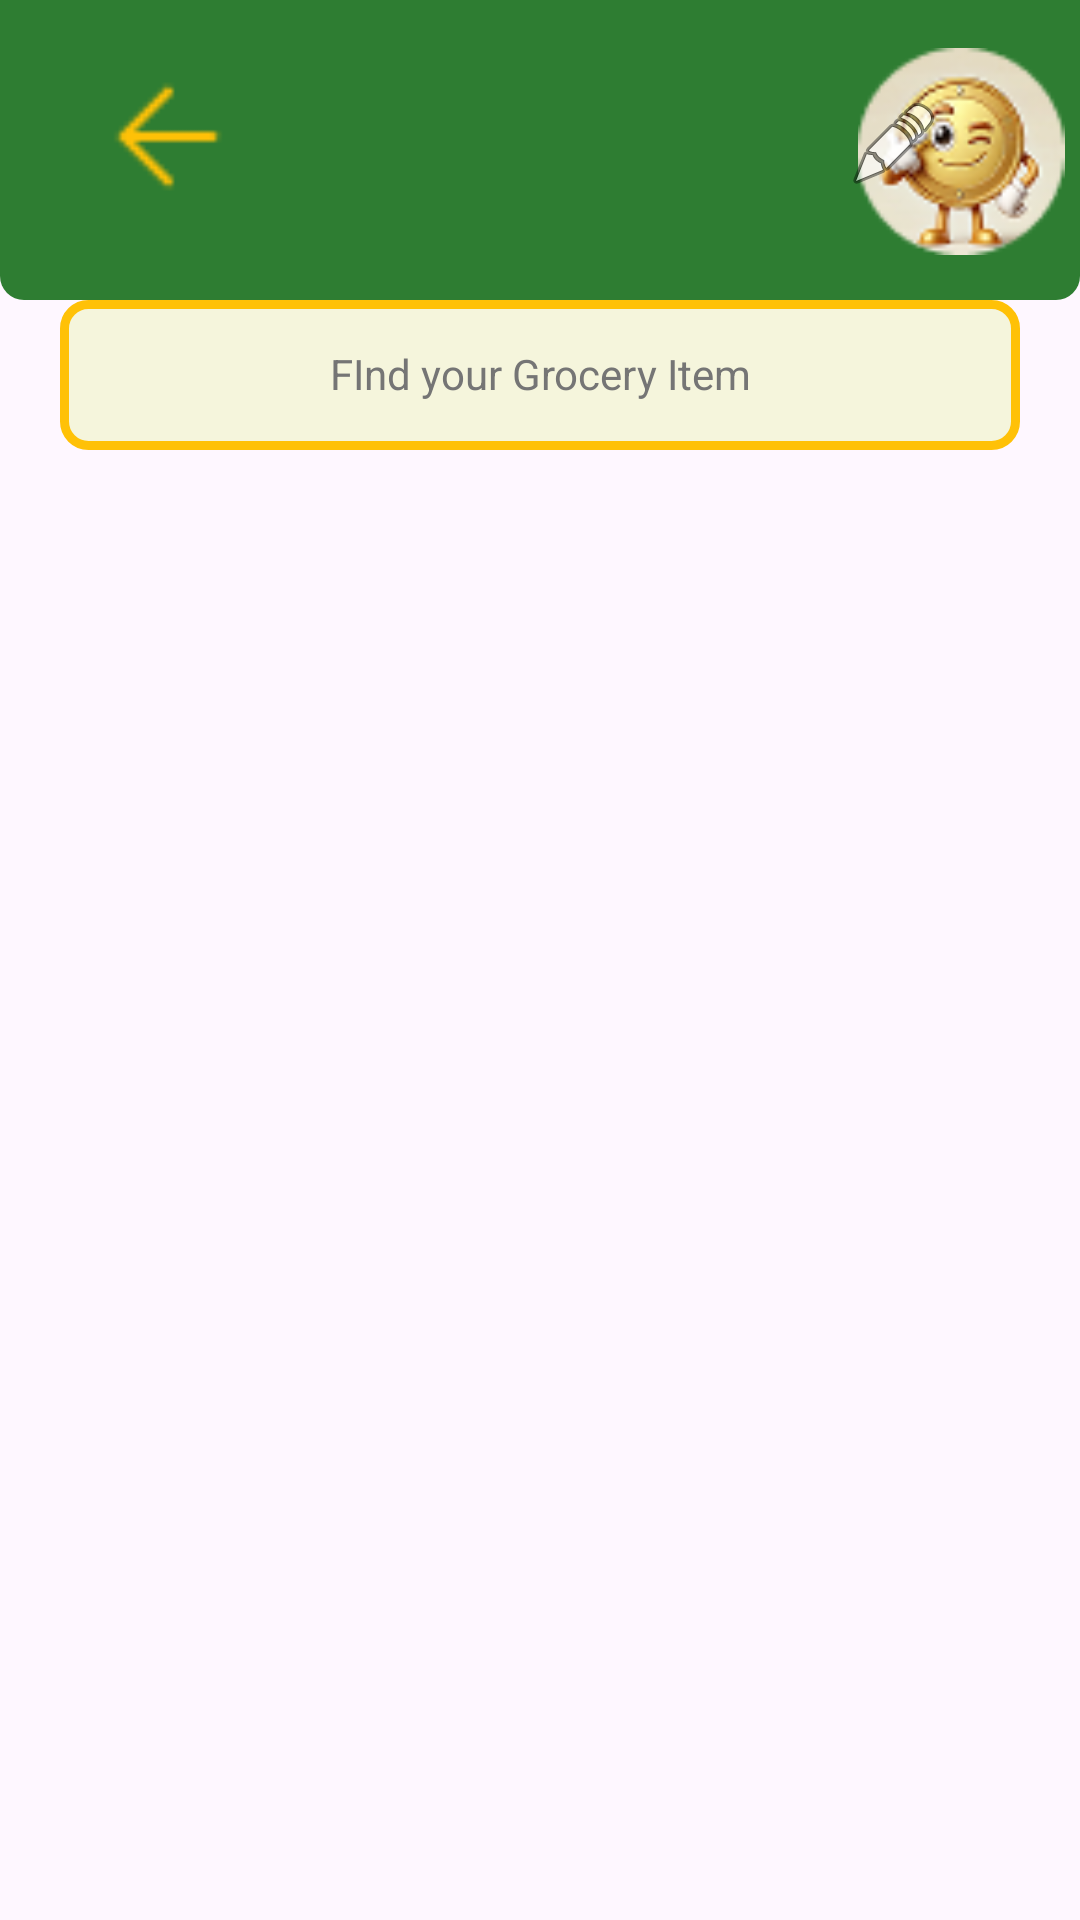

Here is an Android app screen rendered from its layout file. Give the layout XML and the strings, colors and styles it references.
<!-- AndroidManifest.xml: application theme Theme.PriceWiseV2 -->
<!-- res/layout/fragment_product.xml -->
<?xml version="1.0" encoding="utf-8"?>
<androidx.constraintlayout.widget.ConstraintLayout xmlns:android="http://schemas.android.com/apk/res/android"
    xmlns:app="http://schemas.android.com/apk/res-auto"
    xmlns:tools="http://schemas.android.com/tools"
    android:id="@+id/frameLayout48"
    android:layout_width="match_parent"
    android:layout_height="match_parent"
    tools:context=".ProductFragment">
    <include
        android:id="@+id/idIncludeHeader"
        layout="@layout/header"
        android:layout_width="match_parent"
        android:layout_height="match_parent"
        app:layout_constraintEnd_toEndOf="parent"
        app:layout_constraintStart_toStartOf="parent"
        app:layout_constraintTop_toTopOf="parent" />

    <androidx.recyclerview.widget.RecyclerView
        android:id="@+id/idRVProduct"
        android:layout_width="547dp"
        android:layout_height="569dp"
        android:layout_marginTop="340dp"
        app:layout_constraintEnd_toEndOf="parent"
        app:layout_constraintHorizontal_bias="0.501"
        app:layout_constraintStart_toStartOf="parent"
        app:layout_constraintTop_toTopOf="parent" />

    <Button
        android:id="@+id/buttonAddList"
        android:layout_width="400dp"
        android:layout_height="wrap_content"
        android:layout_marginTop="28dp"
        android:text="Add to List"
        android:textSize="32sp"
        app:iconPadding="16dp"
        app:layout_constraintEnd_toEndOf="parent"
        app:layout_constraintHorizontal_bias="0.497"
        app:layout_constraintStart_toStartOf="parent"
        app:layout_constraintTop_toBottomOf="@+id/idRVProduct" />

    <Button
        android:id="@+id/buttonRemoveList"
        android:layout_width="400dp"
        android:layout_height="wrap_content"
        android:layout_marginTop="28dp"
        android:text="Remove from List"
        android:textSize="32sp"
        app:iconPadding="16dp"
        app:layout_constraintEnd_toEndOf="parent"
        app:layout_constraintHorizontal_bias="0.497"
        app:layout_constraintStart_toStartOf="parent"
        app:layout_constraintTop_toBottomOf="@+id/buttonAddList" />

</androidx.constraintlayout.widget.ConstraintLayout>
<!-- res/layout/header.xml (included above) -->
<?xml version="1.0" encoding="utf-8"?>
<androidx.constraintlayout.widget.ConstraintLayout
    xmlns:android="http://schemas.android.com/apk/res/android"
    xmlns:app="http://schemas.android.com/apk/res-auto"
    xmlns:tools="http://schemas.android.com/tools"
    android:layout_width="match_parent"
             android:layout_height="match_parent">
    <androidx.constraintlayout.widget.ConstraintLayout
        android:id="@+id/constraintLayoutHeader"
        android:layout_width="0dp"
        android:layout_height="100dp"
        android:background="@drawable/header_background_rectangle"
        app:layout_constraintEnd_toEndOf="parent"
        app:layout_constraintHorizontal_bias="0.0"
        app:layout_constraintStart_toStartOf="parent"
        app:layout_constraintTop_toTopOf="parent">

        <TextView
            android:id="@+id/textViewAddress"
            android:layout_width="150dp"
            android:layout_height="wrap_content"
            android:layout_marginStart="132dp"
            android:layout_marginTop="40dp"
            android:textAlignment="center"
            android:textColor="@color/white"
            android:textSize="16sp"
            app:layout_constraintStart_toStartOf="parent"
            app:layout_constraintTop_toTopOf="parent" />

        <ImageView
            android:id="@+id/imageView4"
            android:layout_width="80dp"
            android:layout_height="69dp"
            android:layout_marginTop="16dp"
            android:src="@drawable/responsive_icon"
            app:layout_constraintEnd_toEndOf="parent"
            app:layout_constraintHorizontal_bias="0.922"
            app:layout_constraintStart_toEndOf="@+id/textViewAddress"
            app:layout_constraintTop_toTopOf="parent" />

        <ImageView
            android:id="@+id/imageViewBackArrow"
            android:layout_width="54dp"
            android:layout_height="51dp"
            android:layout_marginTop="20dp"
            android:onClick="true"
            android:src="@drawable/arrow_left"
            app:layout_constraintEnd_toStartOf="@+id/textViewAddress"
            app:layout_constraintHorizontal_bias="0.371"
            app:layout_constraintStart_toStartOf="parent"
            app:layout_constraintTop_toTopOf="parent" />

        <ImageView
            android:id="@+id/imageView2"
            android:layout_width="wrap_content"
            android:layout_height="wrap_content"
            android:layout_marginTop="32dp"
            android:src="@android:drawable/ic_menu_edit"
            app:layout_constraintStart_toEndOf="@+id/textViewAddress"
            app:layout_constraintTop_toTopOf="parent" />
    </androidx.constraintlayout.widget.ConstraintLayout>

    <androidx.constraintlayout.widget.ConstraintLayout
        android:id="@+id/constraintLayoutSearchBar"
        android:layout_width="match_parent"
        android:layout_height="50dp"
        android:layout_marginStart="20dp"
        android:layout_marginEnd="20dp"
        android:background="@drawable/search_bar"
        app:layout_constraintEnd_toStartOf="@+id/constraintLayoutHeader"
        app:layout_constraintHorizontal_bias="0.0"
        app:layout_constraintStart_toStartOf="parent"
        app:layout_constraintTop_toBottomOf="@+id/constraintLayoutHeader">

        <TextView
            android:id="@+id/textView2"
            android:layout_width="wrap_content"
            android:layout_height="wrap_content"
            android:layout_marginTop="15dp"
            android:text="FInd your Grocery Item"
            android:textColor="@color/placeholder"
            app:layout_constraintEnd_toEndOf="parent"
            app:layout_constraintStart_toStartOf="parent"
            app:layout_constraintTop_toTopOf="parent" />
    </androidx.constraintlayout.widget.ConstraintLayout>
</androidx.constraintlayout.widget.ConstraintLayout>
<!-- resources referenced by this layout -->
<resources>
  <color name="placeholder">#757575</color>
  <color name="white">#FFFFFFFF</color>
  <!-- drawable arrow_left: png bitmap (drawable, 284 bytes) -->
  <!-- drawable header_background_rectangle (drawable) -->
  <?xml version="1.0" encoding="utf-8"?>
  <selector xmlns:android="http://schemas.android.com/apk/res/android">
      <item>
          <shape android:shape="rectangle">
              <solid android:color="@color/Green"/>
              <corners android:bottomLeftRadius="8dp"
                      android:bottomRightRadius="8dp"/>
          </shape>
      </item>
  </selector>
  <!-- drawable responsive_icon: png bitmap (drawable, 7152 bytes) -->
  <!-- drawable search_bar (drawable) -->
  <?xml version="1.0" encoding="utf-8"?>
  <selector xmlns:android="http://schemas.android.com/apk/res/android">
      <item>
          <shape android:shape="rectangle">
              <solid android:color="@color/cardbackground"></solid>
              <corners android:radius="8dp"/>
              <stroke
                  android:width="3dp"
                  android:color="@color/stroke"/>
          </shape>
      </item>
  </selector>
  <style name="Theme.PriceWiseV2" parent="Base.Theme.PriceWiseV2" />
  <color name="Green">#2E7D32</color>
  <color name="cardbackground">#F5F5DC</color>
  <color name="stroke">#FFC107</color>
  <style name="Base.Theme.PriceWiseV2" parent="Theme.Material3.DayNight.NoActionBar">
          
          
      </style>
</resources>
